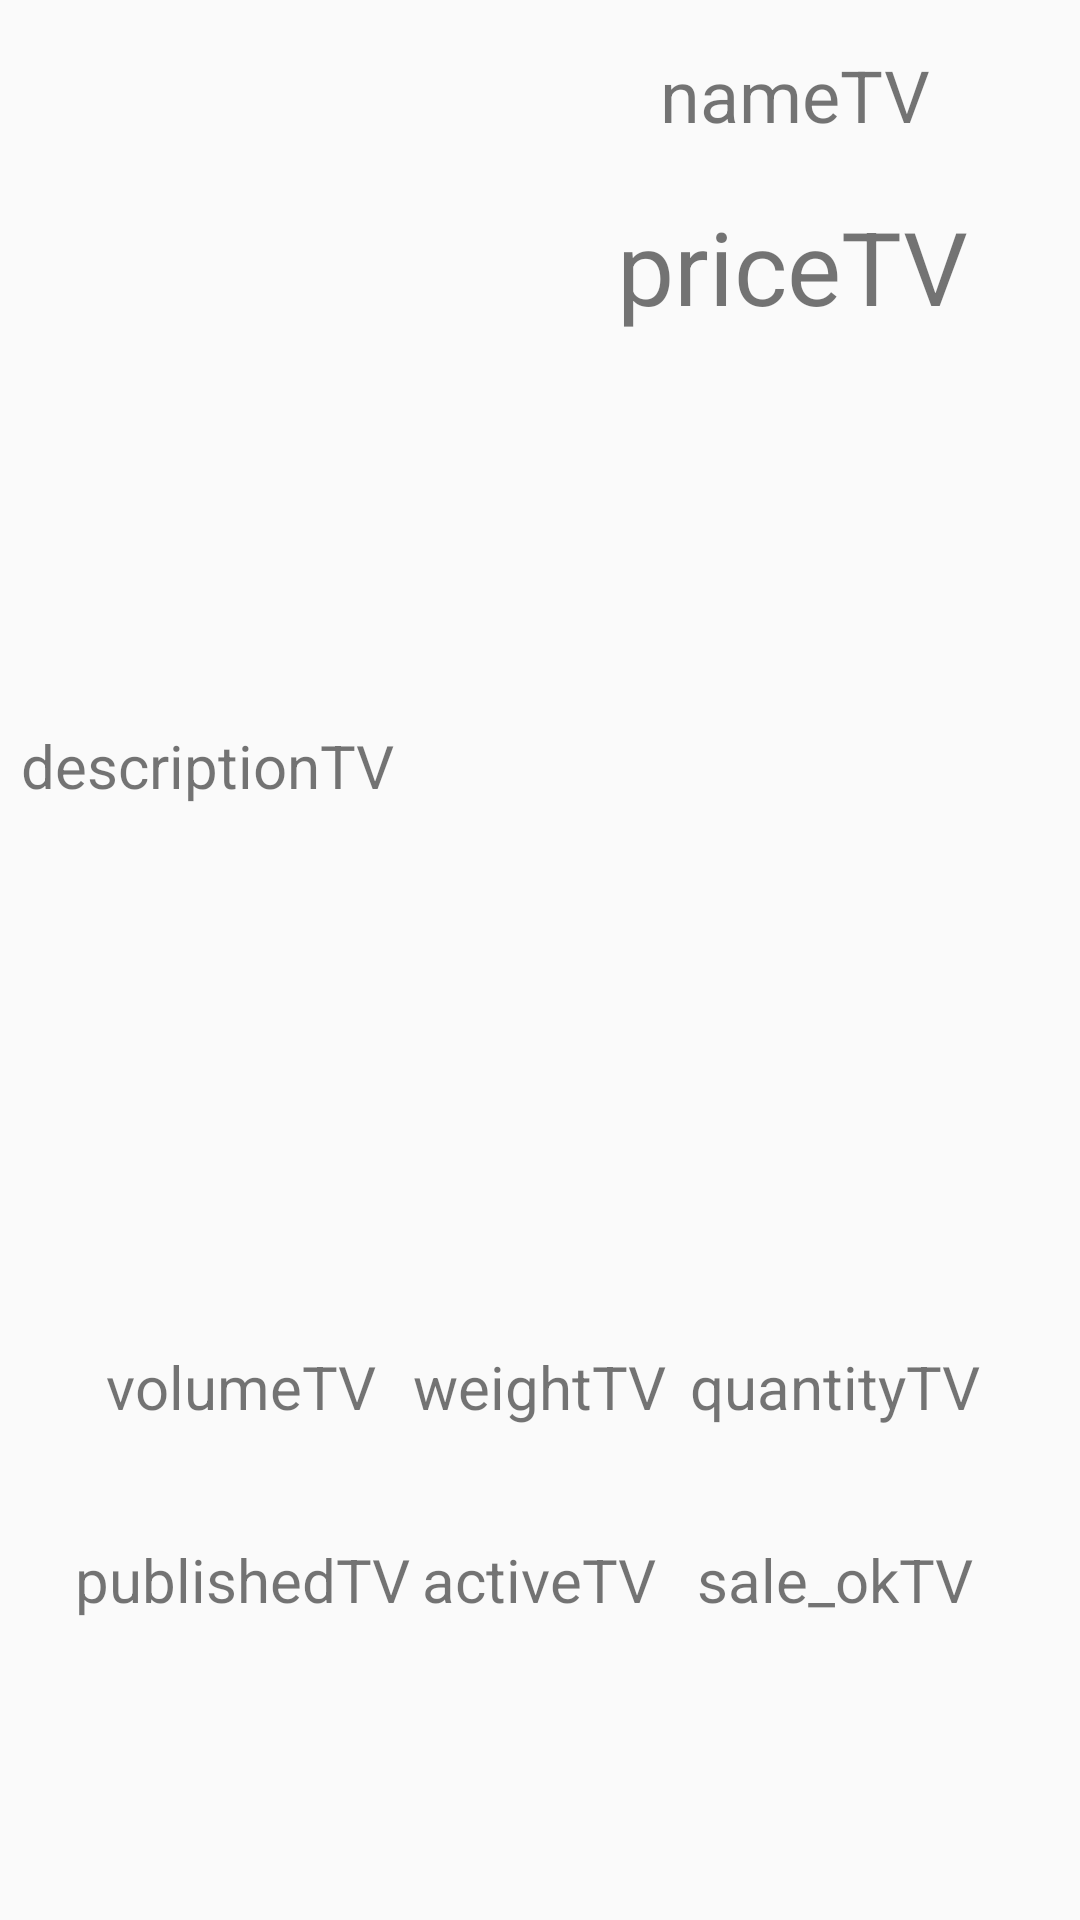

Write the Android layout XML for this screen, with the resource values it uses.
<!-- AndroidManifest.xml: application theme Theme.AppCompat.Light -->
<!-- res/layout/activity_main2.xml -->
<?xml version="1.0" encoding="utf-8"?>
<androidx.constraintlayout.widget.ConstraintLayout xmlns:android="http://schemas.android.com/apk/res/android"
    xmlns:app="http://schemas.android.com/apk/res-auto"
    xmlns:tools="http://schemas.android.com/tools"
    android:layout_width="match_parent"
    android:layout_height="match_parent"
    tools:context="ErronkaDos.MainActivity">

    <RelativeLayout
        android:id="@+id/google_pixe"
        android:layout_width="fill_parent"
        android:layout_height="fill_parent"
        android:background="@drawable/background3"
        android:clipToOutline="true" />

    <TextView
        android:id="@+id/weightTV"
        android:layout_width="120dp"
        android:layout_height="75dp"
        android:text="weightTV"
        android:textAlignment="center"
        android:textSize="20sp"
        app:layout_constraintBottom_toBottomOf="parent"
        app:layout_constraintEnd_toEndOf="parent"
        app:layout_constraintHorizontal_bias="0.498"
        app:layout_constraintStart_toStartOf="parent"
        app:layout_constraintTop_toTopOf="parent"
        app:layout_constraintVertical_bias="0.794" />

    <TextView
        android:id="@+id/publishedTV"
        android:layout_width="120dp"
        android:layout_height="75dp"
        android:text="publishedTV"
        android:textAlignment="center"
        android:textSize="20sp"
        app:layout_constraintBottom_toBottomOf="parent"
        app:layout_constraintEnd_toEndOf="parent"
        app:layout_constraintHorizontal_bias="0.086"
        app:layout_constraintStart_toStartOf="parent"
        app:layout_constraintTop_toTopOf="parent"
        app:layout_constraintVertical_bias="0.908" />

    <TextView
        android:id="@+id/volumeTV"
        android:layout_width="120dp"
        android:layout_height="75dp"
        android:text="volumeTV"
        android:textAlignment="center"
        android:textSize="20sp"
        app:layout_constraintBottom_toBottomOf="parent"
        app:layout_constraintEnd_toEndOf="parent"
        app:layout_constraintHorizontal_bias="0.085"
        app:layout_constraintStart_toStartOf="parent"
        app:layout_constraintTop_toTopOf="parent"
        app:layout_constraintVertical_bias="0.794" />

    <TextView
        android:id="@+id/quantityTV"
        android:layout_width="120dp"
        android:layout_height="75dp"
        android:text="quantityTV"
        android:textAlignment="center"
        android:textSize="20sp"
        app:layout_constraintBottom_toBottomOf="parent"
        app:layout_constraintEnd_toEndOf="parent"
        app:layout_constraintHorizontal_bias="0.91"
        app:layout_constraintStart_toStartOf="parent"
        app:layout_constraintTop_toTopOf="parent"
        app:layout_constraintVertical_bias="0.794" />

    <TextView
        android:id="@+id/activeTV"
        android:layout_width="120dp"
        android:layout_height="75dp"
        android:text="activeTV"
        android:textAlignment="center"
        android:textSize="20sp"
        app:layout_constraintBottom_toBottomOf="parent"
        app:layout_constraintEnd_toEndOf="parent"
        app:layout_constraintHorizontal_bias="0.498"
        app:layout_constraintStart_toStartOf="parent"
        app:layout_constraintTop_toTopOf="parent"
        app:layout_constraintVertical_bias="0.908" />

    <TextView
        android:id="@+id/sale_okTV"
        android:layout_width="120dp"
        android:layout_height="75dp"
        android:text="sale_okTV"
        android:textAlignment="center"
        android:textSize="20sp"
        app:layout_constraintBottom_toBottomOf="parent"
        app:layout_constraintEnd_toEndOf="parent"
        app:layout_constraintHorizontal_bias="0.91"
        app:layout_constraintStart_toStartOf="parent"
        app:layout_constraintTop_toTopOf="parent"
        app:layout_constraintVertical_bias="0.908" />

    <TextView
        android:id="@+id/nameTV"
        android:layout_width="170dp"
        android:layout_height="45dp"
        android:text="nameTV"
        android:textAlignment="center"
        android:textSize="24sp"
        app:layout_constraintBottom_toBottomOf="parent"
        app:layout_constraintEnd_toEndOf="parent"
        app:layout_constraintHorizontal_bias="0.946"
        app:layout_constraintStart_toStartOf="parent"
        app:layout_constraintTop_toTopOf="parent"
        app:layout_constraintVertical_bias="0.026" />

    <TextView
        android:id="@+id/priceTV"
        android:layout_width="171dp"
        android:layout_height="140dp"
        android:text="priceTV"
        android:textAlignment="center"
        android:textSize="34sp"
        app:layout_constraintBottom_toBottomOf="parent"
        app:layout_constraintEnd_toEndOf="parent"
        app:layout_constraintHorizontal_bias="0.946"
        app:layout_constraintStart_toStartOf="parent"
        app:layout_constraintTop_toTopOf="parent"
        app:layout_constraintVertical_bias="0.132" />

    <TextView
        android:id="@+id/descriptionTV"
        android:layout_width="345dp"
        android:layout_height="189dp"
        android:text="descriptionTV"
        android:textAlignment="viewStart"
        android:textSize="20sp"
        app:layout_constraintBottom_toBottomOf="parent"
        app:layout_constraintEnd_toEndOf="parent"
        app:layout_constraintHorizontal_bias="0.47"
        app:layout_constraintStart_toStartOf="parent"
        app:layout_constraintTop_toTopOf="parent"
        app:layout_constraintVertical_bias="0.536" />

    <ImageView
        android:id="@+id/imageView"
        android:layout_width="200dp"
        android:layout_height="200dp"
        android:scaleType="fitXY"
        app:layout_constraintBottom_toBottomOf="parent"
        app:layout_constraintEnd_toEndOf="parent"
        app:layout_constraintHorizontal_bias="0.075"
        app:layout_constraintStart_toStartOf="parent"
        app:layout_constraintTop_toTopOf="parent"
        app:layout_constraintVertical_bias="0.033" />

</androidx.constraintlayout.widget.ConstraintLayout>
<!-- resources referenced by this layout -->
<resources>

</resources>
